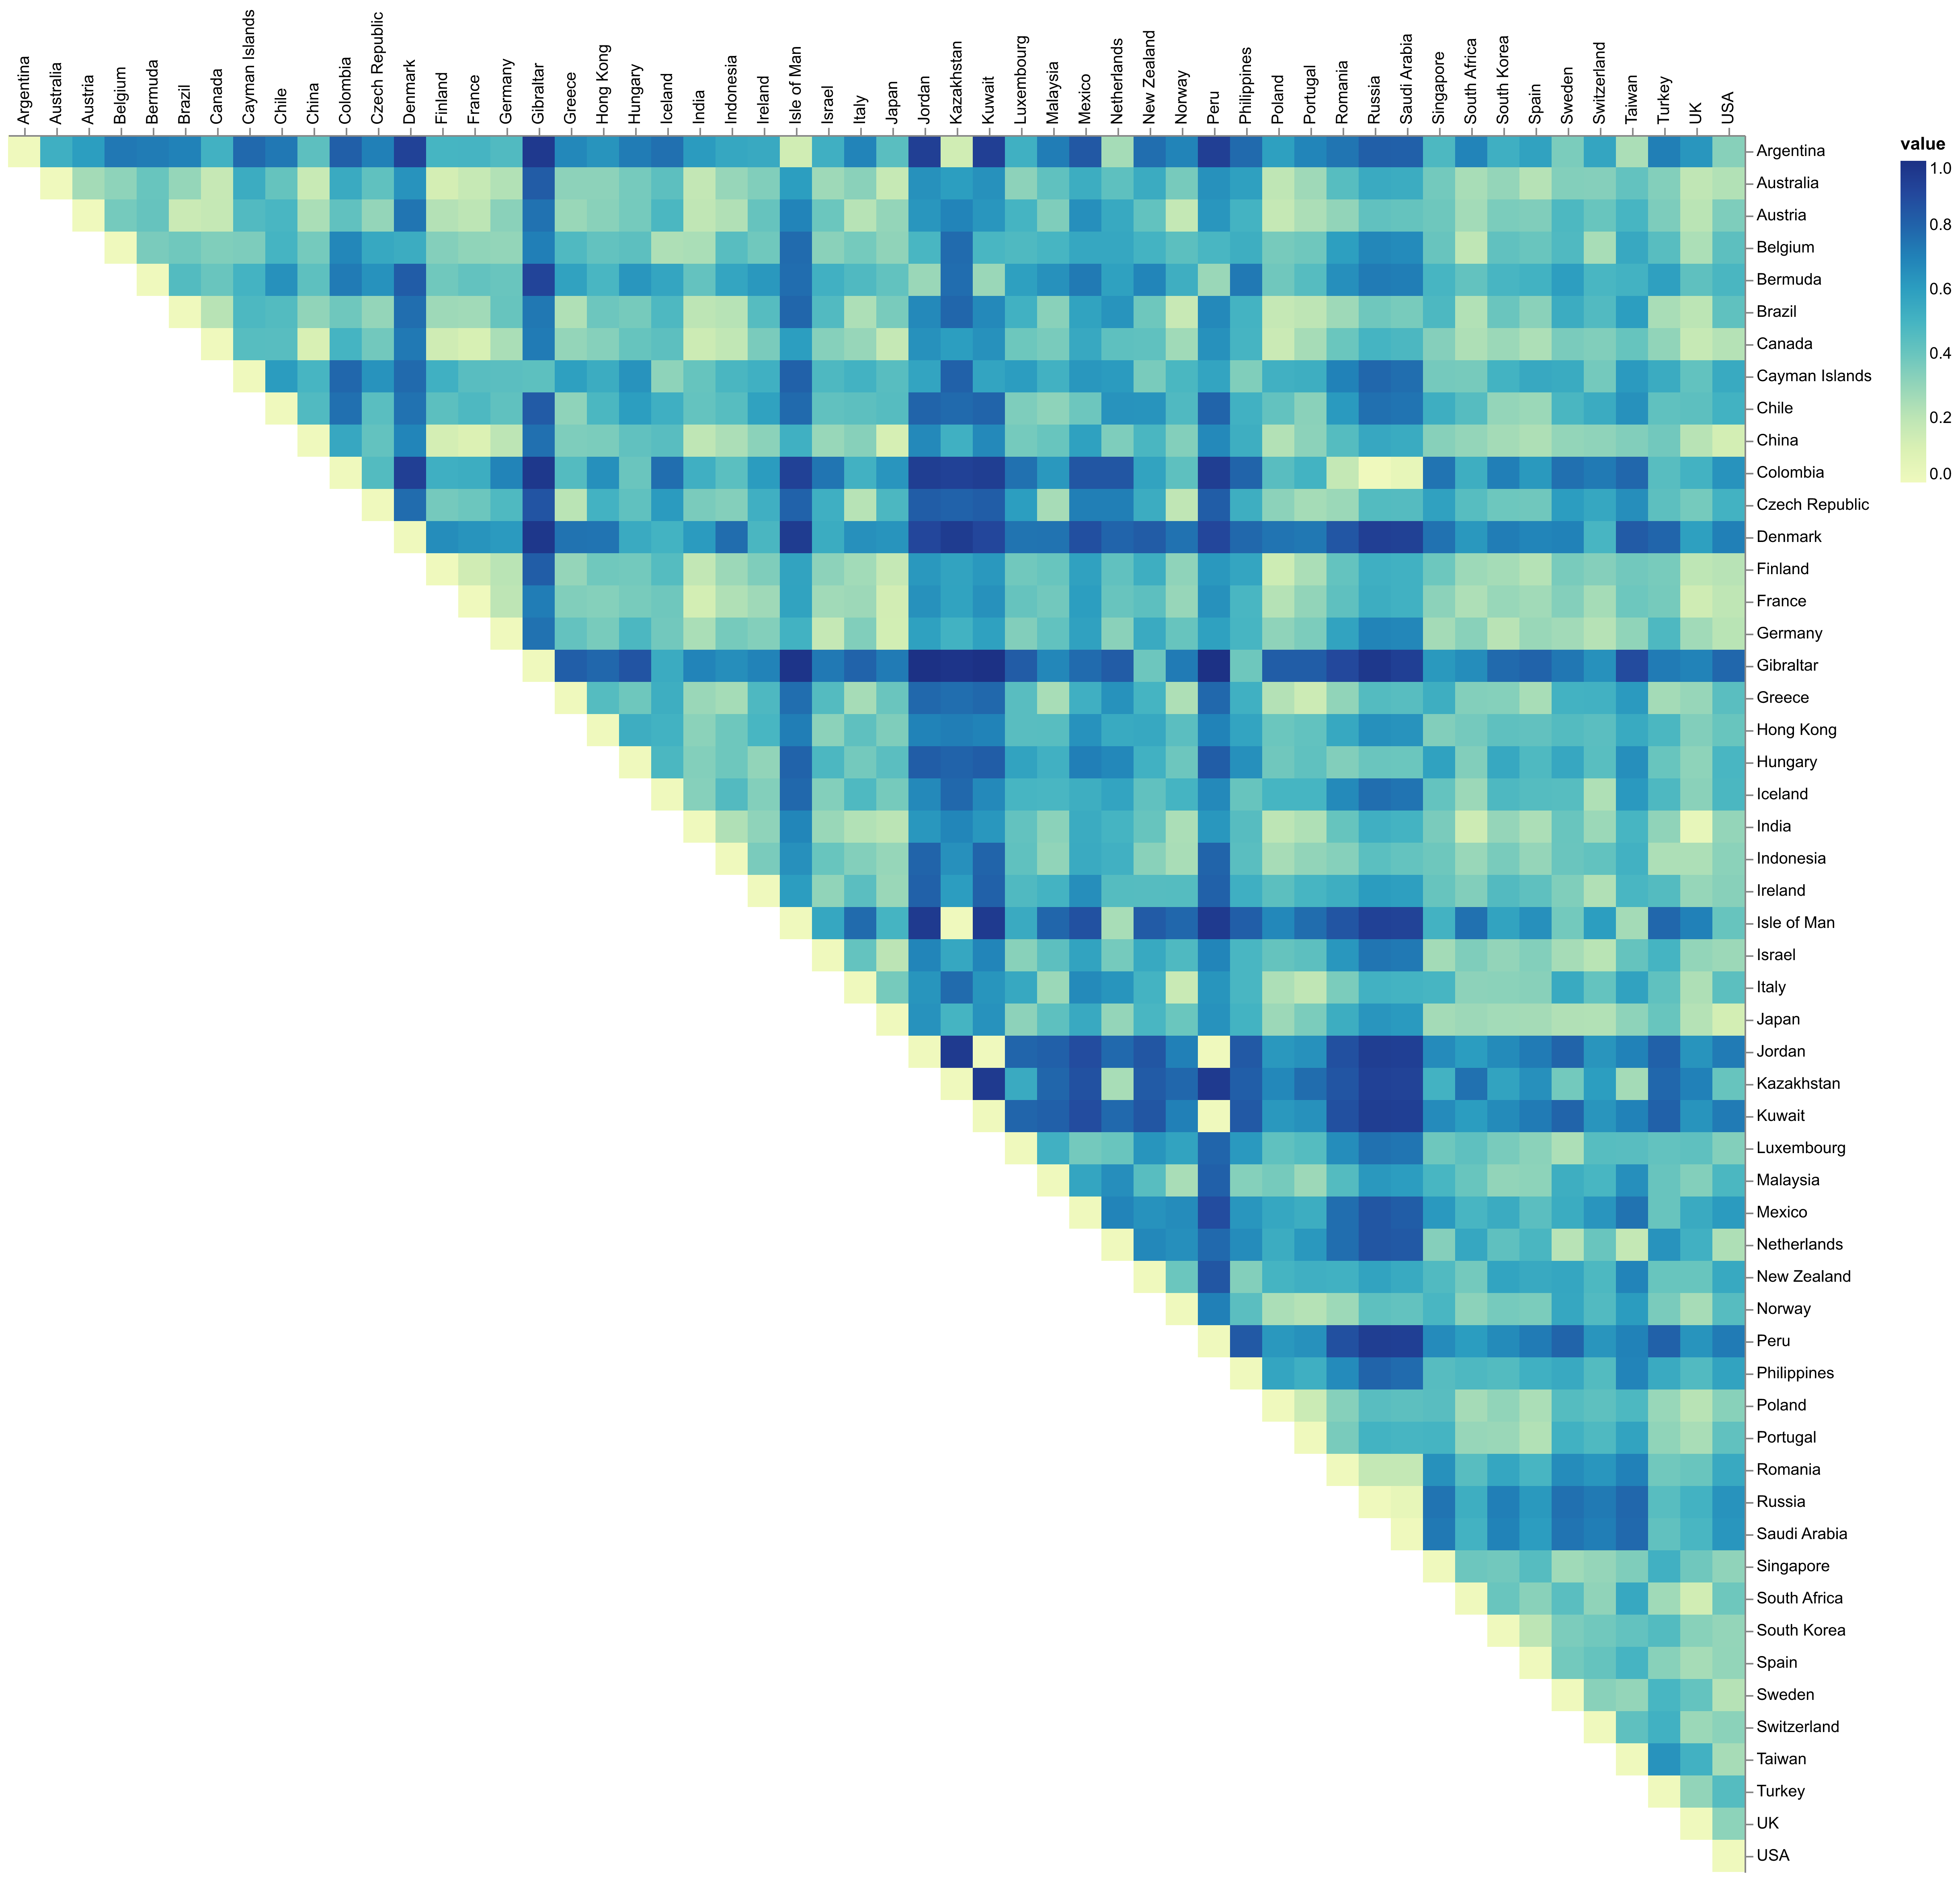

Source data for this figure (header and first rows):
Corpus 1, Corpus 2, value
Argentina, Argentina, 0.0
Australia, Argentina, 0.5247
Austria, Argentina, 0.6004
Belgium, Argentina, 0.7313
Bermuda, Argentina, 0.7188
Brazil, Argentina, 0.699
Canada, Argentina, 0.5123
Cayman Islands, Argentina, 0.7807
Chile, Argentina, 0.732
China, Argentina, 0.4341
Colombia, Argentina, 0.8148
Czech Republic, Argentina, 0.7076
Denmark, Argentina, 0.923
Finland, Argentina, 0.4967
France, Argentina, 0.4974
Germany, Argentina, 0.466
Gibraltar, Argentina, 0.963
Greece, Argentina, 0.6786
Hong Kong, Argentina, 0.6369
Hungary, Argentina, 0.7197
Iceland, Argentina, 0.7579
India, Argentina, 0.6111
Indonesia, Argentina, 0.5583
Ireland, Argentina, 0.5481
Isle of Man, Argentina, 0.1362
Israel, Argentina, 0.5209
Italy, Argentina, 0.6929
Japan, Argentina, 0.4405
Jordan, Argentina, 0.9353
Kazakhstan, Argentina, 0.1362
Kuwait, Argentina, 0.9353
Luxembourg, Argentina, 0.519
Malaysia, Argentina, 0.7158
Mexico, Argentina, 0.8397
Netherlands, Argentina, 0.2578
New Zealand, Argentina, 0.7654
Norway, Argentina, 0.6943
Peru, Argentina, 0.9353
Philippines, Argentina, 0.7772
Poland, Argentina, 0.5925
Portugal, Argentina, 0.6886
Romania, Argentina, 0.7413
Russia, Argentina, 0.8148
Saudi Arabia, Argentina, 0.8104
Singapore, Argentina, 0.4774
South Africa, Argentina, 0.692
South Korea, Argentina, 0.5226
Spain, Argentina, 0.5797
Sweden, Argentina, 0.3592
Switzerland, Argentina, 0.5693
Taiwan, Argentina, 0.2451
Turkey, Argentina, 0.711
UK, Argentina, 0.627
USA, Argentina, 0.3293
Australia, Australia, 0.0
Austria, Australia, 0.2619
Belgium, Australia, 0.3134
Bermuda, Australia, 0.4025
Brazil, Australia, 0.2963
Canada, Australia, 0.1709
... 1,425 more rows
